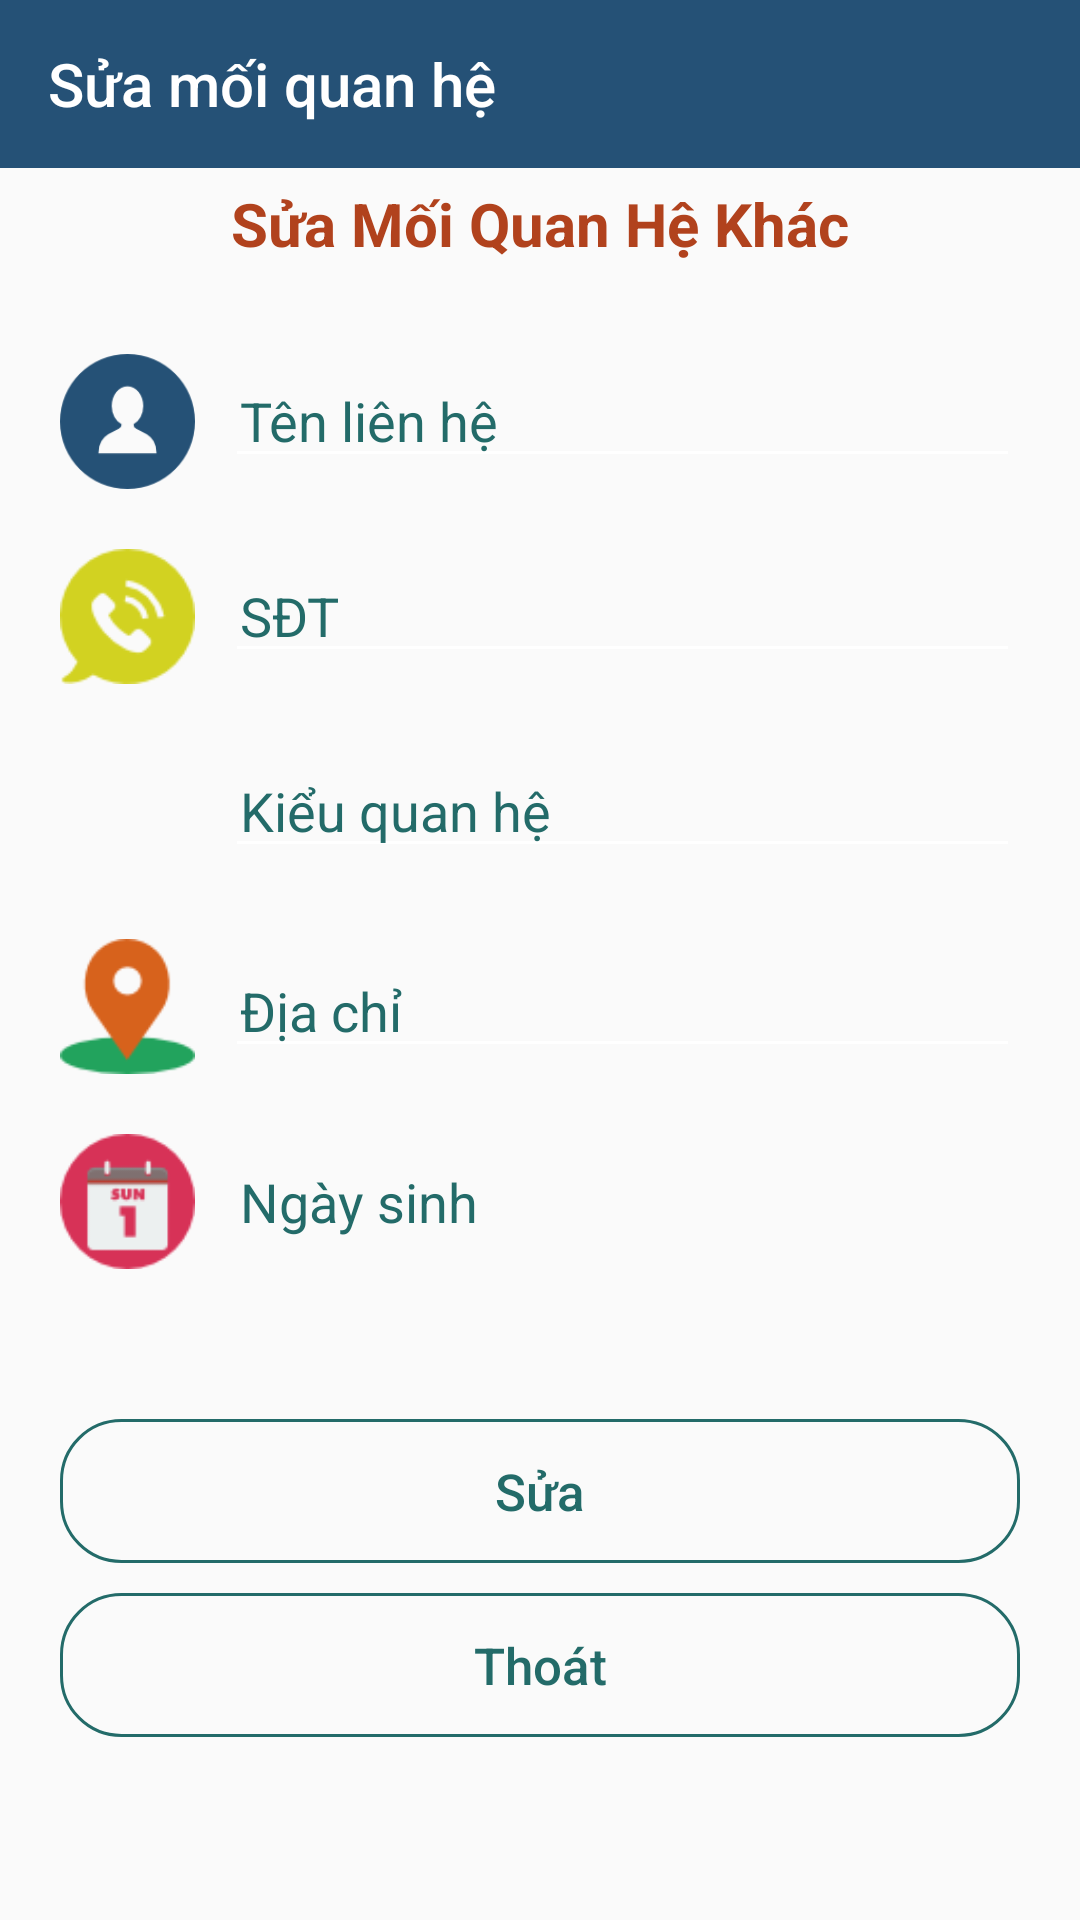

The Android layout XML behind this screen, and the referenced resources:
<!-- AndroidManifest.xml: application theme AppTheme -->
<!-- res/layout/activity_sua_qhkhac.xml -->
<?xml version="1.0" encoding="utf-8"?>
<LinearLayout xmlns:android="http://schemas.android.com/apk/res/android"
    xmlns:app="http://schemas.android.com/apk/res-auto"
    xmlns:tools="http://schemas.android.com/tools"
    android:layout_width="match_parent"
    android:layout_height="match_parent"
    android:orientation="vertical"
    tools:context="com.example.admin.appquanlyquanhecanhan.ChucNangKhac.ThemQHKhacActivity">

    <android.support.v7.widget.Toolbar
        android:id="@+id/toolBarQHK"
        app:titleTextColor="#FFF"
        app:title="Sửa mối quan hệ"
        android:background="#255176"
        android:layout_width="match_parent"
        android:layout_height="?actionBarSize"></android.support.v7.widget.Toolbar>
    <TextView
        android:layout_marginBottom="10dp"
        android:textStyle="bold"
        android:textColor="#b1421d"
        android:layout_marginTop="5dp"
        android:gravity="center"
        android:text="Sửa Mối Quan Hệ Khác"
        android:textSize="20sp"
        android:layout_width="match_parent"
        android:layout_height="wrap_content" />
    <LinearLayout
        android:layout_margin="20dp"
        android:orientation="horizontal"
        android:layout_width="match_parent"
        android:layout_height="wrap_content">
        <ImageView
            android:scaleType="fitXY"
            android:src="@drawable/us"
            android:layout_width="45dp"
            android:layout_height="45dp" />
        <EditText
            android:textColorHint="#236b69"
            android:textSize="18sp"
            android:id="@+id/edtNameQHK"
            android:textColor="@color/colorAccent"
            android:paddingLeft="5dp"
            android:hint="Tên liên hệ"
            android:layout_marginLeft="10dp"
            android:layout_width="match_parent"
            android:layout_height="wrap_content" />

    </LinearLayout>
    <LinearLayout
        android:layout_marginRight="20dp"
        android:layout_marginLeft="20dp"
        android:orientation="horizontal"
        android:layout_width="match_parent"
        android:layout_height="wrap_content">
        <ImageView
            android:scaleType="fitXY"
            android:src="@drawable/p"
            android:layout_width="45dp"
            android:layout_height="45dp" />
        <EditText
            android:inputType="number"
            android:textColorHint="#236b69"
            android:textSize="18sp"
            android:id="@+id/edtSDTQHK"
            android:textColor="@color/colorAccent"
            android:paddingLeft="5dp"
            android:hint="SĐT"
            android:layout_marginLeft="10dp"
            android:layout_width="match_parent"
            android:layout_height="wrap_content" />

    </LinearLayout>

    <LinearLayout
        android:layout_marginRight="20dp"
        android:layout_marginLeft="20dp"
        android:layout_marginTop="20dp"
        android:orientation="horizontal"
        android:layout_width="match_parent"
        android:layout_height="wrap_content">
        <ImageView
            android:scaleType="fitXY"
            android:src="@drawable/like"
            android:layout_width="45dp"
            android:layout_height="45dp" />
        <EditText
            android:textColorHint="#236b69"
            android:textSize="18sp"
            android:id="@+id/edtKieuQHK"
            android:textColor="@color/colorAccent"
            android:paddingLeft="5dp"
            android:hint="Kiểu quan hệ"
            android:layout_marginLeft="10dp"
            android:layout_width="match_parent"
            android:layout_height="wrap_content" />

    </LinearLayout>
    <LinearLayout
        android:layout_marginRight="20dp"
        android:layout_marginLeft="20dp"
        android:layout_marginTop="20dp"
        android:orientation="horizontal"
        android:layout_width="match_parent"
        android:layout_height="wrap_content">
        <ImageView
            android:scaleType="fitXY"
            android:src="@drawable/placeholder"
            android:layout_width="45dp"
            android:layout_height="45dp" />
        <EditText
            android:layout_gravity="center"
            android:textColorHint="#236b69"
            android:textSize="18sp"
            android:id="@+id/edtDiaChiQHK"
            android:textColor="@color/colorAccent"
            android:paddingLeft="5dp"
            android:hint="Địa chỉ"
            android:layout_marginLeft="10dp"
            android:layout_width="match_parent"
            android:layout_height="wrap_content" />
    </LinearLayout>

    <LinearLayout
        android:layout_marginRight="20dp"
        android:layout_marginLeft="20dp"
        android:layout_marginTop="20dp"
        android:orientation="horizontal"
        android:layout_width="match_parent"
        android:layout_height="wrap_content">
        <ImageView
            android:scaleType="fitXY"
            android:src="@drawable/alendar"
            android:layout_width="45dp"
            android:layout_height="45dp" />
        <TextView
            android:layout_gravity="center"
            android:textColorHint="#236b69"
            android:textSize="18sp"
            android:id="@+id/edtNgaySinhQHK"
            android:textColor="@color/colorAccent"
            android:paddingLeft="5dp"
            android:hint="Ngày sinh"
            android:layout_marginLeft="10dp"
            android:layout_width="match_parent"
            android:layout_height="wrap_content" />
    </LinearLayout>
    <Button
        android:id="@+id/btnSuaQHK"
        android:textColor="#236b69"
        android:textSize="17sp"
        android:text="Sửa"
        android:textAllCaps="false"
        android:background="@drawable/custom_btn"
        android:layout_marginTop="50dp"
        android:layout_marginRight="20dp"
        android:layout_marginLeft="20dp"
        android:layout_width="match_parent"
        android:layout_height="wrap_content" />
    <Button
        android:textAllCaps="false"
        android:id="@+id/btnThoatQHK"
        android:textColor="#236b69"
        android:textSize="17sp"
        android:text="Thoát"
        android:background="@drawable/custom_btn"
        android:layout_marginTop="10dp"
        android:layout_marginRight="20dp"
        android:layout_marginLeft="20dp"
        android:layout_width="match_parent"
        android:layout_height="wrap_content" />
</LinearLayout>
<!-- resources referenced by this layout -->
<resources>
  <color name="colorAccent">#FF4081</color>
  <!-- drawable alendar: png bitmap (drawable, 1603 bytes) -->
  <!-- drawable custom_btn (drawable) -->
  <?xml version="1.0" encoding="utf-8"?>
  <selector xmlns:android="http://schemas.android.com/apk/res/android">
  
      <item android:state_pressed="false" android:state_focused="false">
          <shape>
              <stroke
                  android:width="1dp"
                  android:color="#236b69"/>
              <corners android:radius="20dp"/>
          </shape>
      </item>
  
      <item android:state_pressed="true" android:state_focused="false">
          <shape>
              <solid android:color    ="#76b19d"/>
              <stroke
                  android:width="1dp"
                  android:color="#236b69"/>
              <corners android:radius="20dp"/>
          </shape>
      </item>
  </selector>
  <!-- drawable p: png bitmap (drawable, 2102 bytes) -->
  <!-- drawable placeholder: png bitmap (drawable, 1927 bytes) -->
  <!-- drawable us: png bitmap (drawable, 2293 bytes) -->
  <style name="AppTheme" parent="Theme.AppCompat.Light.NoActionBar">
          
          <item name="colorPrimary">@color/colorPrimary</item>
          <item name="colorPrimaryDark">@color/colorPrimaryDark</item>
          <item name="colorAccent">@color/colorAccent</item>
          <item name="android:textColorSecondary">@color/white</item>
      </style>
  <color name="colorPrimary">#3F51B5</color>
  <color name="colorPrimaryDark">#255176</color>
  <color name="white">#FFF</color>
</resources>
